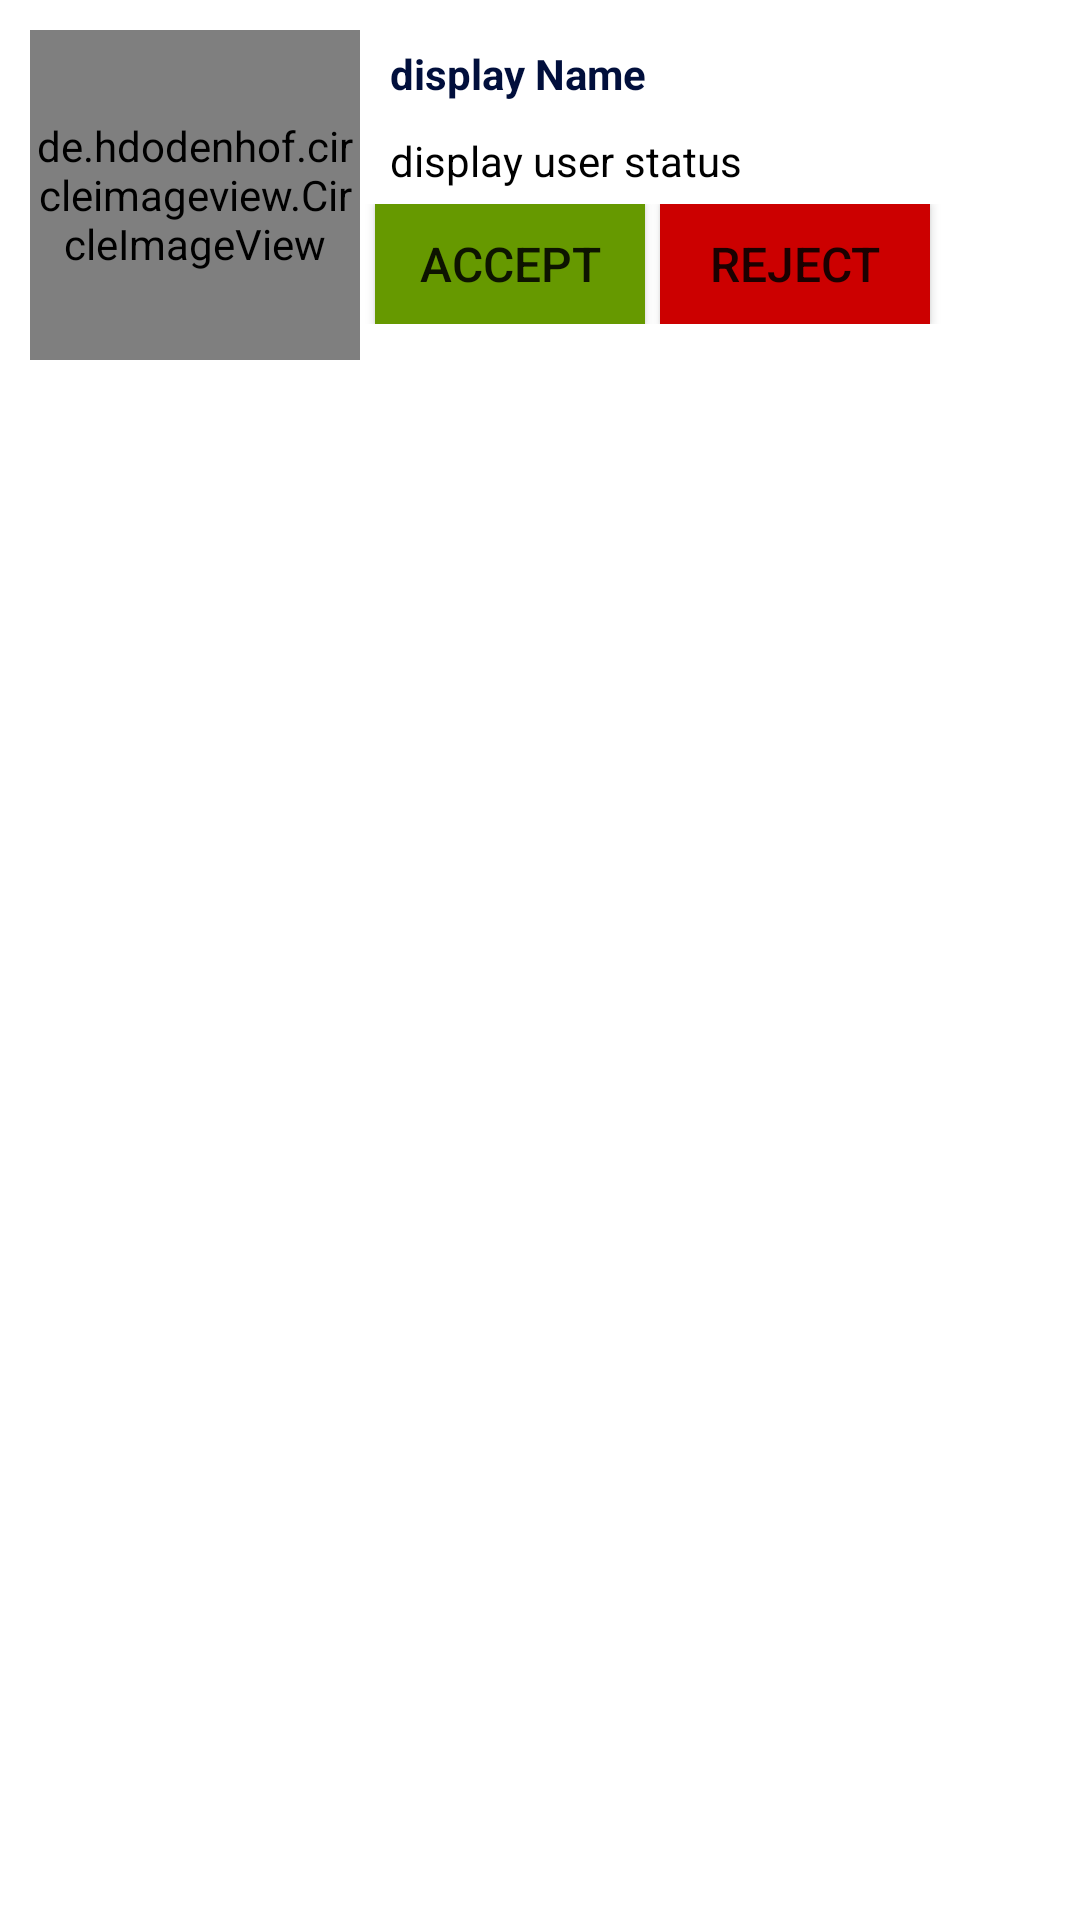

Layout XML and referenced resources for this Android screen:
<!-- AndroidManifest.xml: application theme Theme.AppCompat.DayNight.NoActionBar -->
<!-- res/layout/requests_single_layout.xml -->
<?xml version="1.0" encoding="utf-8"?>
<LinearLayout xmlns:android="http://schemas.android.com/apk/res/android"
    android:layout_width="match_parent"
    android:layout_height="wrap_content"
    android:orientation="vertical"
    android:theme="@style/Theme.AppCompat.Light"
    android:background="@android:color/white"
    android:padding="10dp">

    <LinearLayout
        android:layout_width="match_parent"
        android:layout_height="wrap_content"
        android:orientation="horizontal">

        <de.hdodenhof.circleimageview.CircleImageView
            android:id="@+id/request_profile_image"
            android:layout_width="110dp"
            android:layout_height="110dp"
            android:src="@drawable/default_avatar" />

        <LinearLayout
            android:layout_width="match_parent"
            android:layout_height="wrap_content"
            android:orientation="vertical">

            <TextView
                android:id="@+id/request_profile_name"
                android:layout_width="wrap_content"
                android:layout_height="wrap_content"
                android:layout_marginLeft="5dp"
                android:padding="5dp"
                android:text="display Name"
                android:textColor="@color/colorPrimary"
                android:textSize="14sp"

                android:textStyle="bold" />

            <TextView
                android:id="@+id/request_profile_status"
                android:layout_width="wrap_content"
                android:layout_height="wrap_content"
                android:layout_marginLeft="5dp"
                android:padding="5dp"
                android:text="display user status"

                android:textColor="@android:color/black"
                android:textSize="14sp" />

            <LinearLayout
                android:layout_width="match_parent"
                android:layout_height="wrap_content"
                android:orientation="horizontal">

                <Button
                    android:id="@+id/request_accept_btn"
                    android:layout_width="90dp"
                    android:layout_height="40dp"
                    android:layout_marginLeft="5dp"
                    android:background="@android:color/holo_green_dark"
                    android:text="Accept"
                    android:textSize="16sp" />

                <Button
                    android:id="@+id/request_decline_btn"
                    android:layout_width="90dp"
                    android:layout_height="40dp"
                    android:layout_marginLeft="5dp"
                    android:background="@android:color/holo_red_dark"
                    android:text="Reject"
                    android:textSize="16sp" />


            </LinearLayout>


        </LinearLayout>

    </LinearLayout>
</LinearLayout>
<!-- resources referenced by this layout -->
<resources>
  <color name="colorPrimary">	#010F3C</color>
</resources>
